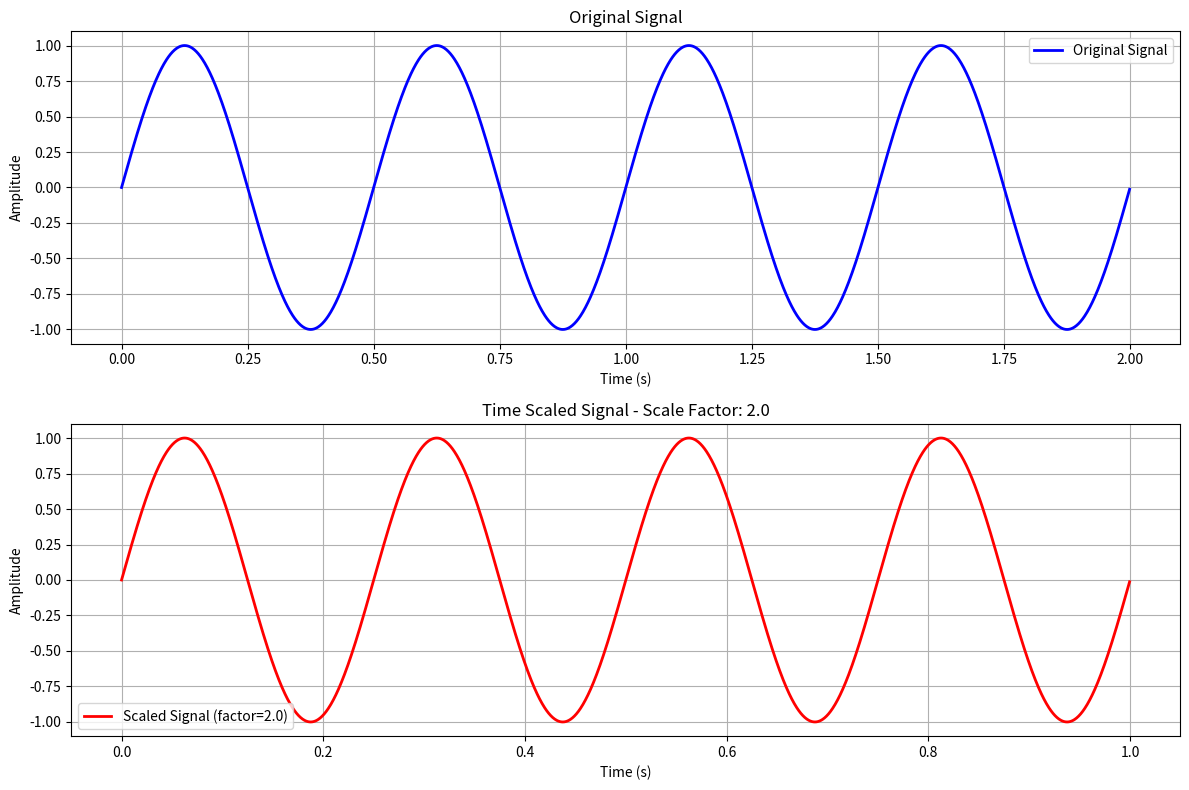
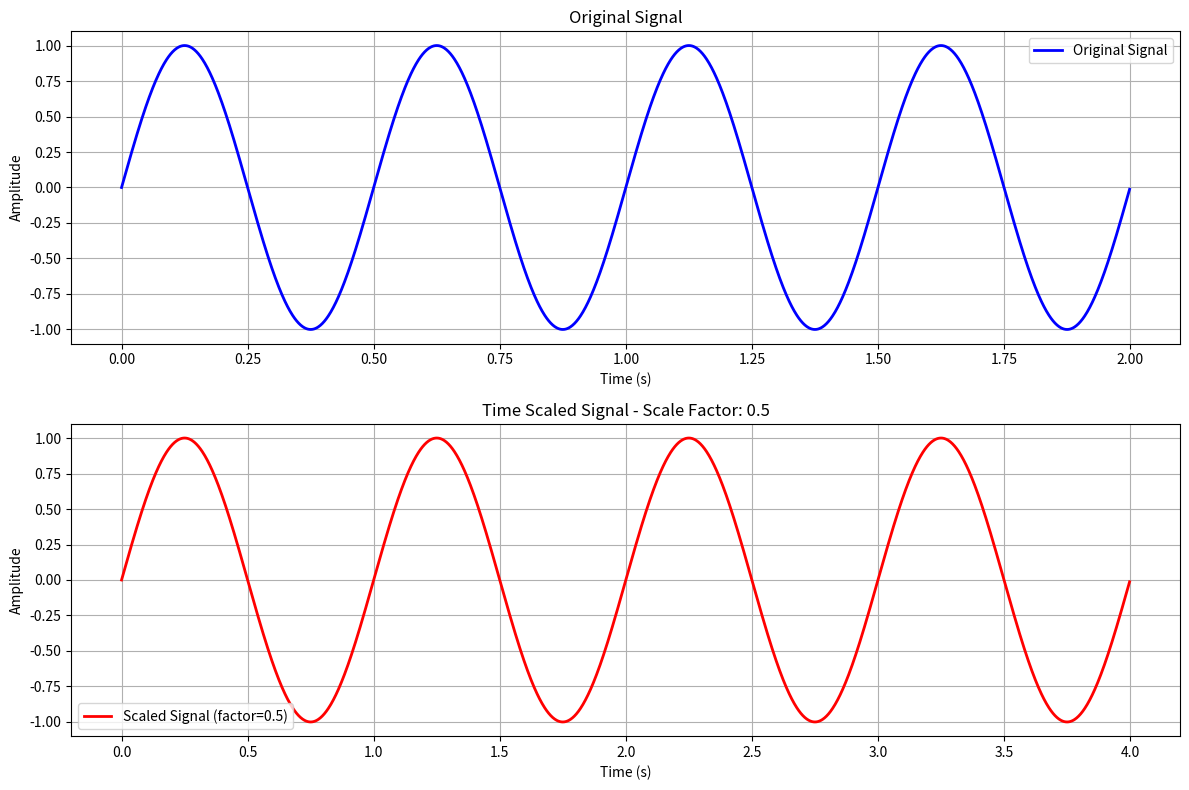
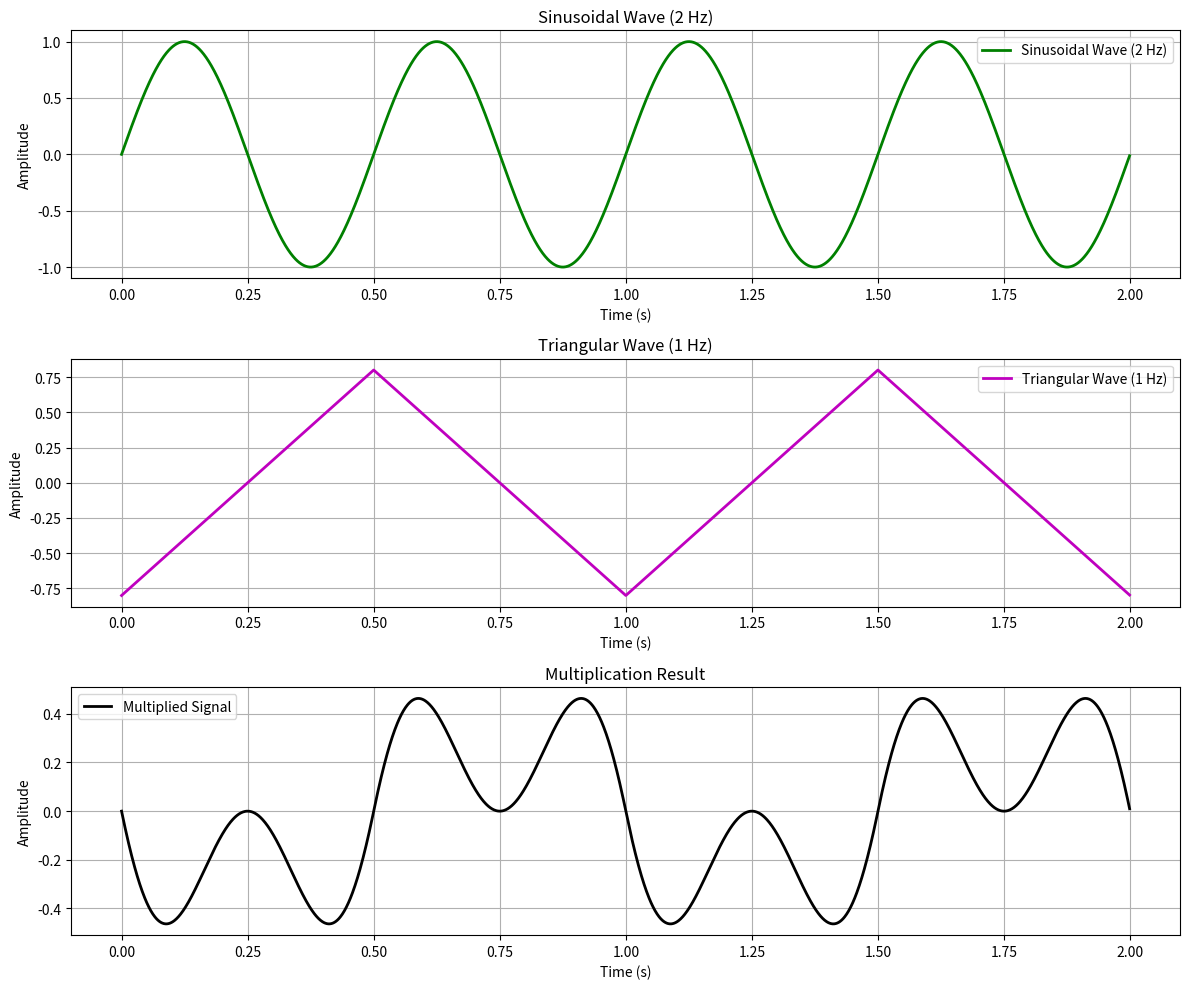
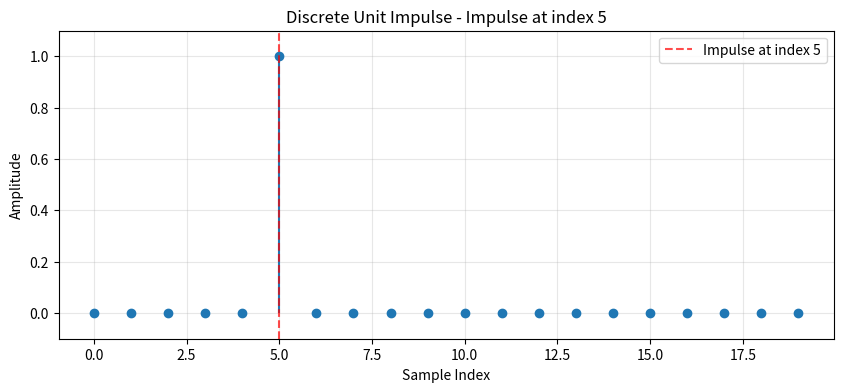

These figures' Python source, in order:
# -*- coding: utf-8 -*-
"""
Created on Wed Nov  5 15:16:49 2025

@author: roosg
"""

import numpy as np
import matplotlib.pyplot as plt
from scipy import signal
from scipy.interpolate import interp1d

def sinusoidal(frequency=10, phase=0, amplitude=1, duration=2, Fs=1000):
    """
    Create a sinusoidal wave signal.
    Parameters:
        frequency: frequency of the wave in Hz
        phase: phase of the wave in radians
        amplitude: amplitude of the sine wave
        Fs: samples per second (sampling frequency)
        duration: total signal duration in seconds

    Returns:
        t : time vector, with the np.arrange(start, stop, step) 
        x : the sinusoidal signal 
        
    Meking sure the 
    """
    if duration < 0:
         return np.array([]), np.array([])
    t = np.linspace(0, duration, int(Fs * duration), endpoint=False)
    x = amplitude * np.sin(2 * np.pi * frequency * t)
    return t, x
  
def triangular(frequency=10, amplitude=1, duration=2, Fs=1000):
    """
    Create a triangular wave signal.
    Parameters:
        frequency: frequency of the wave in Hz
        amplitude: amplitude of the triangle wave
        Fs: Samples per second (sampling frequency)
        duration: total signal duration in seconds

    Returns:
        t : time vector, with the np.arrange(start, stop, step)
        x : the triangular wave signal
    """
    if duration < 0:
         return np.array([]), np.array([])
    t = np.linspace(0,duration,int(Fs*duration), endpoint=False)
    x = amplitude * signal.sawtooth(2 * np.pi * frequency * t, width=0.5)
    return t, x

def unit_impulse(n_samples=20, impulse_index=5):
    """
    Create a discrete unit impulse signal.
    Parameters:
        n_samples: total number of samples
        impulse_index: index where the impulse occurs, the direc delta is 0 everywhere
    except at the impulse index

    Returns:
        impulse: array with 1 at impulse_index and 0 elsewhere
    """
    impulse = np.zeros(n_samples)
    if 0 <= impulse_index < n_samples:
        impulse[impulse_index] = 1.0
    return impulse

def time_scaling(t, x, scale_factor):
    """
    Perform time scaling on a continuous signal.
    Parameters:
        t: original time vector
        x: original signal
        scale_factor: factor by which time is scaled
                      >1 compresses time, <1 stretches time
    Returns:
        t_scaled: new time vector after scaling
        x_scaled: signal evaluated at the new time vector
    """
    t_scaled = t / scale_factor
    return t_scaled, x

def multiply_signals(signal1, signal2):
    """
    Multiply two signals element-wise.
    Parameters:
        signal1: first input signal
        signal2: second input signal, which should be the same length as signal 1
    Returns:
        multiplied_signal: product of the two signals
    """
    if len(signal1) != len(signal2):
        raise ValueError("Signals must have the same length for multiplication.")
    multiplied_signal = signal1 * signal2
    return multiplied_signal

# Plotting functions
def plot_original_and_scaled(t_original, x_original, t_scaled, x, scale_factor, title="Time Scaling"):
    plt.figure(figsize=(12, 8))
    
    "Plotting the orginial signal"
    plt.subplot(2, 1, 1)
    plt.plot(t_original, x_original, 'b-', linewidth=2, label='Original Signal')
    plt.grid(True)
    plt.xlabel('Time (s)')
    plt.ylabel('Amplitude')
    plt.title(f'Original Signal')
    plt.legend()
    
    "Plotting the time scaled signal"
    plt.subplot(2, 1, 2)
    plt.plot(t_scaled, x, 'r-', linewidth=2, label=f'Scaled Signal (factor={scale_factor})')
    plt.grid(True)
    plt.xlabel('Time (s)')
    plt.ylabel('Amplitude')
    plt.title(f'Time Scaled Signal - Scale Factor: {scale_factor}')
    plt.legend()
    
    plt.tight_layout()
    plt.show()

def plot_multiplication(t, signal1, signal2, multiplied_signal, title1="Signal 1", title2="Signal 2"):
    plt.figure(figsize=(12, 10))
    
    "Plot the first original signal"
    plt.subplot(3, 1, 1)
    plt.plot(t, signal1, 'g-', linewidth=2, label=title1)
    plt.grid(True)
    plt.xlabel('Time (s)')
    plt.ylabel('Amplitude')
    plt.title(f'{title1}')
    plt.legend()
    
    "Plot the second original signal"
    plt.subplot(3, 1, 2)
    plt.plot(t, signal2, 'm-', linewidth=2, label=title2)
    plt.grid(True)
    plt.xlabel('Time (s)')
    plt.ylabel('Amplitude')
    plt.title(f'{title2}')
    plt.legend()
    
    "Plot the multiplied signal"
    plt.subplot(3, 1, 3)
    plt.plot(t, multiplied_signal, 'k-', linewidth=2, label='Multiplied Signal')
    plt.grid(True)
    plt.xlabel('Time (s)')
    plt.ylabel('Amplitude')
    plt.title('Multiplication Result')
    plt.legend()
    
    plt.tight_layout()
    plt.show()

def plot_unit_impulse(impulse_signal, impulse_index, title="Unit Impulse"):
    """
    Plot a unit impulse signal.
    """
    plt.figure(figsize=(10, 4))
    n_samples = len(impulse_signal)
    sample_indices = np.arange(n_samples)
    
    plt.stem(sample_indices, impulse_signal, basefmt=" ")
    plt.axvline(x=impulse_index, color='red', linestyle='--', alpha=0.7, label=f'Impulse at index {impulse_index}')
    plt.grid(True, alpha=0.3)
    plt.xlabel('Sample Index')
    plt.ylabel('Amplitude')
    plt.title(f'{title} - Impulse at index {impulse_index}')
    plt.legend()
    plt.ylim(-0.1, 1.1)
    plt.show()
    
# Demonstration code
if __name__ == "__main__":

    '''
    Paremeters :
    Fs = sampling freuqency 
    duration = max duration in seconds
    '''
        
    Fs = 1000  # Sampling frequency
    duration = 2  # seconds
    
    print("=== Signal Processing Functions Demonstration ===")

    print("\n1. Generating original signals...")
    '''
    The orginal signals (sinusoidal and triangular) are generated
    Return :
    t_sin = the time vector for the orginal sinusoidal signal
    t_tri = the time vector fot the orginal triangular signal
    '''
    t_sin, sin_wave = sinusoidal(frequency=2, phase=0, amplitude=1, duration=duration, Fs=Fs)
    t_tri, tri_wave = triangular(frequency=1, amplitude=0.8, duration=duration, Fs=Fs)
    
    print(f"   Sine wave: {len(sin_wave)} samples, {len(sin_wave)/duration} Hz effective sampling")
    print(f"   Triangle wave: {len(tri_wave)} samples")


    print("\n2. Performing time scaling operations...")
    
    '''
    time scaling compression operation :
    Parameters :
    t_sin = the time vector of the orginal sinusoidal signal
    sin_wave = the values of the orginal sinusoidal
    
    Returns :
    t_scaled_compressed/t_scaled_stretched = the new time vector after compressing
    sin_compressed/sin_stretched = the values of the signal after   
    
    '''
    t_scaled_compressed, sin_compressed = time_scaling(t_sin, sin_wave, scale_factor=2.0)
    plot_original_and_scaled(t_sin, sin_wave, t_scaled_compressed, sin_compressed, 
                           2.0, "Sinusoid Time Compression (2x faster)")
    
    t_scaled_stretched, sin_stretched = time_scaling(t_sin, sin_wave, scale_factor=0.5)
    plot_original_and_scaled(t_sin, sin_wave, t_scaled_stretched, sin_stretched, 
                           0.5, "Sinusoid Time Stretching (0.5x slower)")

    '''
    The signal multiplication operation :
    Parameters :
    sin_wave = the values of the orginal sinusoidal
    tri_wave = the values of the original triangular wave

    Returns :
    multiplied = the multiplied signals
    '''
    print("\n3. Performing signal multiplication...")
    multiplied = multiply_signals(sin_wave, tri_wave)
    plot_multiplication(t_sin, sin_wave, tri_wave, multiplied, 
                       "Sinusoidal Wave (2 Hz)", "Triangular Wave (1 Hz)")

    '''
    unit impulse demonstration
    Parameters :
    The orginal unit impulse
    
    Returns :
    The impulse signal (the delta)
    '''
    print("\n4. Generating unit impulse...")
    impulse_signal = unit_impulse(n_samples=20, impulse_index=5)
    plot_unit_impulse(impulse_signal, impulse_index=5, title="Discrete Unit Impulse")

    print("\n5. Testing functions with default parameters...")
    t_sin_default, sin_default = sinusoidal() 
    t_tri_default, tri_default = triangular()  
    impulse_default = unit_impulse()  
    
    print("   Default sinusoidal:", f"frequency=2Hz, samples={len(sin_default)}")
    print("   Default triangular:", f"frequency=1Hz, samples={len(tri_default)}")
    print("   Default unit impulse: 20 samples with impulse at index 5")
    print("\n=== Demonstration Complete ===")
    print("All signal processing functions working correctly!")
    print("Generated: 2 time scaling plots, 1 multiplication plot, 1 impulse plot")
    
def test_sine_wave():
    'Testing functionality of the sin function'
    t, x = sinusoidal(frequency=10, amplitude=1, duration=1)
    assert len(t) == 1000
    assert x[0] == 0

    'Edge case of a maximum amplitude (in this case 5)'
    t, x = sinusoidal(frequency=2, amplitude=5, duration=1)
    assert np.isclose(max(x), 5, atol=1e-6)

    "Edge case when the duration is -1, which is ought to return empty arrays"
    t, x = sinusoidal(frequency=6, amplitude=3, duration=-1)
    assert len(t) == 0 and len(x) == 0
    
    "Edge case when amplitude is 0, so it should return zeros"
    t, x = sinusoidal(frequency=13, amplitude=0, duration=4)
    assert np.allclose(x, 0)

test_sine_wave()
print("All sinusoidal wave tests passed!")

def test_triangular_wave():
    
    "The same tests for the triangular wave as for the sinusoidal wave"
    t, x = triangular(frequency=10, amplitude=1, duration=1)
    assert len(t) == 1000 

    t, x = triangular(frequency=2, amplitude=5, duration=1)
    assert np.isclose(max(x), 5, atol=1e-6)  
    assert np.isclose(min(x), -5, atol=1e-6)
    
    t, x = triangular(frequency=6, amplitude=3, duration=0)
    assert len(t) == 0 and len(x) == 0

    t, x = triangular(frequency=13, amplitude=0, duration=4)
    assert np.allclose(x, 0)
    
test_triangular_wave()
print("All triangular wave tests passed!")

def test_unit_impulse():
    
    '''
Making sure that the sum of the impulses is 1, since every impulse should be 0 except
at the impulse index
'''
impulse = unit_impulse(n_samples=20, impulse_index=5)
assert len(impulse) == 20
assert impulse[5] == 1.0  
assert np.sum(impulse) == 1.0 
assert np.all(impulse[:5] == 0) and np.all(impulse[6:] == 0)

'''
Edge case when the impulse index is out of the bounds set by the n_samples, so it should
return 0
'''
impulse = unit_impulse(n_samples=5, impulse_index=10)
assert len(impulse) == 5
assert np.all(impulse == 0)

test_unit_impulse()
print("All unit_pulse tests passed!")

def test_time_scaling():
    
    t, sine_signal = sinusoidal(frequency=4, amplitude=2, duration=2, Fs=1000)
    '''
    checking if it the signal doesn't change when the scale factor is 1
    '''
    t_original, signal_original = time_scaling(t, sine_signal, scale_factor=1.0)
    assert np.allclose(t_original, t, atol=1e-10)
    assert np.allclose(signal_original, sine_signal, atol=1e-10)
    
    t_tri, tri_signal = triangular(frequency=8, amplitude=11, duration=2, Fs=1000)
    '''
    Checking if the signal doesn't change when the scale factor is 1 with the triangular wave
    '''
    t_scaled_tri, tri_scaled = time_scaling(t_tri, tri_signal, scale_factor=2.0)
    assert len(t_scaled_tri) == len(t_tri)
    
test_time_scaling()
print("All time scaling tests passed!")

def test_multiplication():
    t, sine1 = sinusoidal(frequency=7, amplitude=1, duration=1, Fs=100)
    _, sine2 = sinusoidal(frequency=8, amplitude=5, duration=1, Fs=100)
    multiplied = multiply_signals(sine1, sine2)   
   
    '''
    Test wheter to see the amplitude stays in bounds when there
    are signals have a different amplitude during miultiplication (0.5 x 2.0 = 1.0 max)
    '''
    _, sine3 = sinusoidal(frequency=12, amplitude=0.5, duration=5, Fs=100)
    _, sine4 = sinusoidal(frequency=12, amplitude=2.0, duration=5, Fs=100)
    multiplied2 = multiply_signals(sine3, sine4)
    assert np.all(multiplied2 >= -1) and np.all(multiplied2 <= 1) 
    
    '''
    Multiplication with a zero signal, so the result should be 0
    '''
    zero_signal = np.zeros_like(sine1)
    multiplied_zero = multiply_signals(sine1, zero_signal)
    assert np.allclose(multiplied_zero, 0, atol=1e-10)
                       
test_multiplication()
print("All multiplication tests passed!")                    
